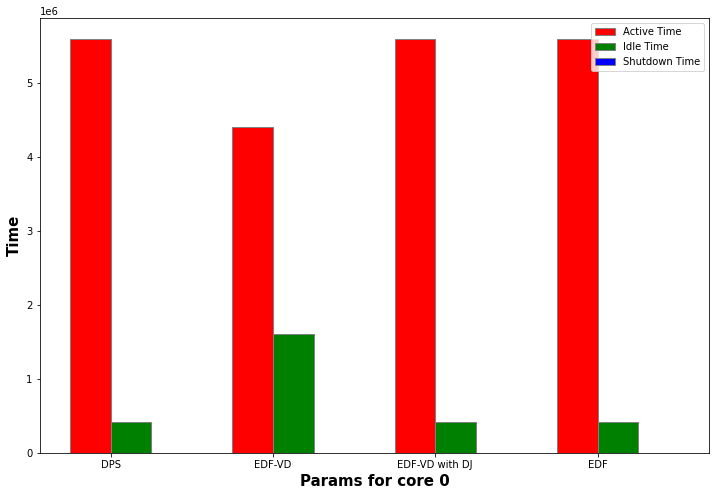

Source data for this figure (header and first rows):
active time, idle time, shutdown time, discarded jobs
5593606, 412394, 0.00, 21019
4406120, 1599880, 0.00, 0
5593606, 412394, 0.00, 21019
5593606, 412394, 0.00, 0
